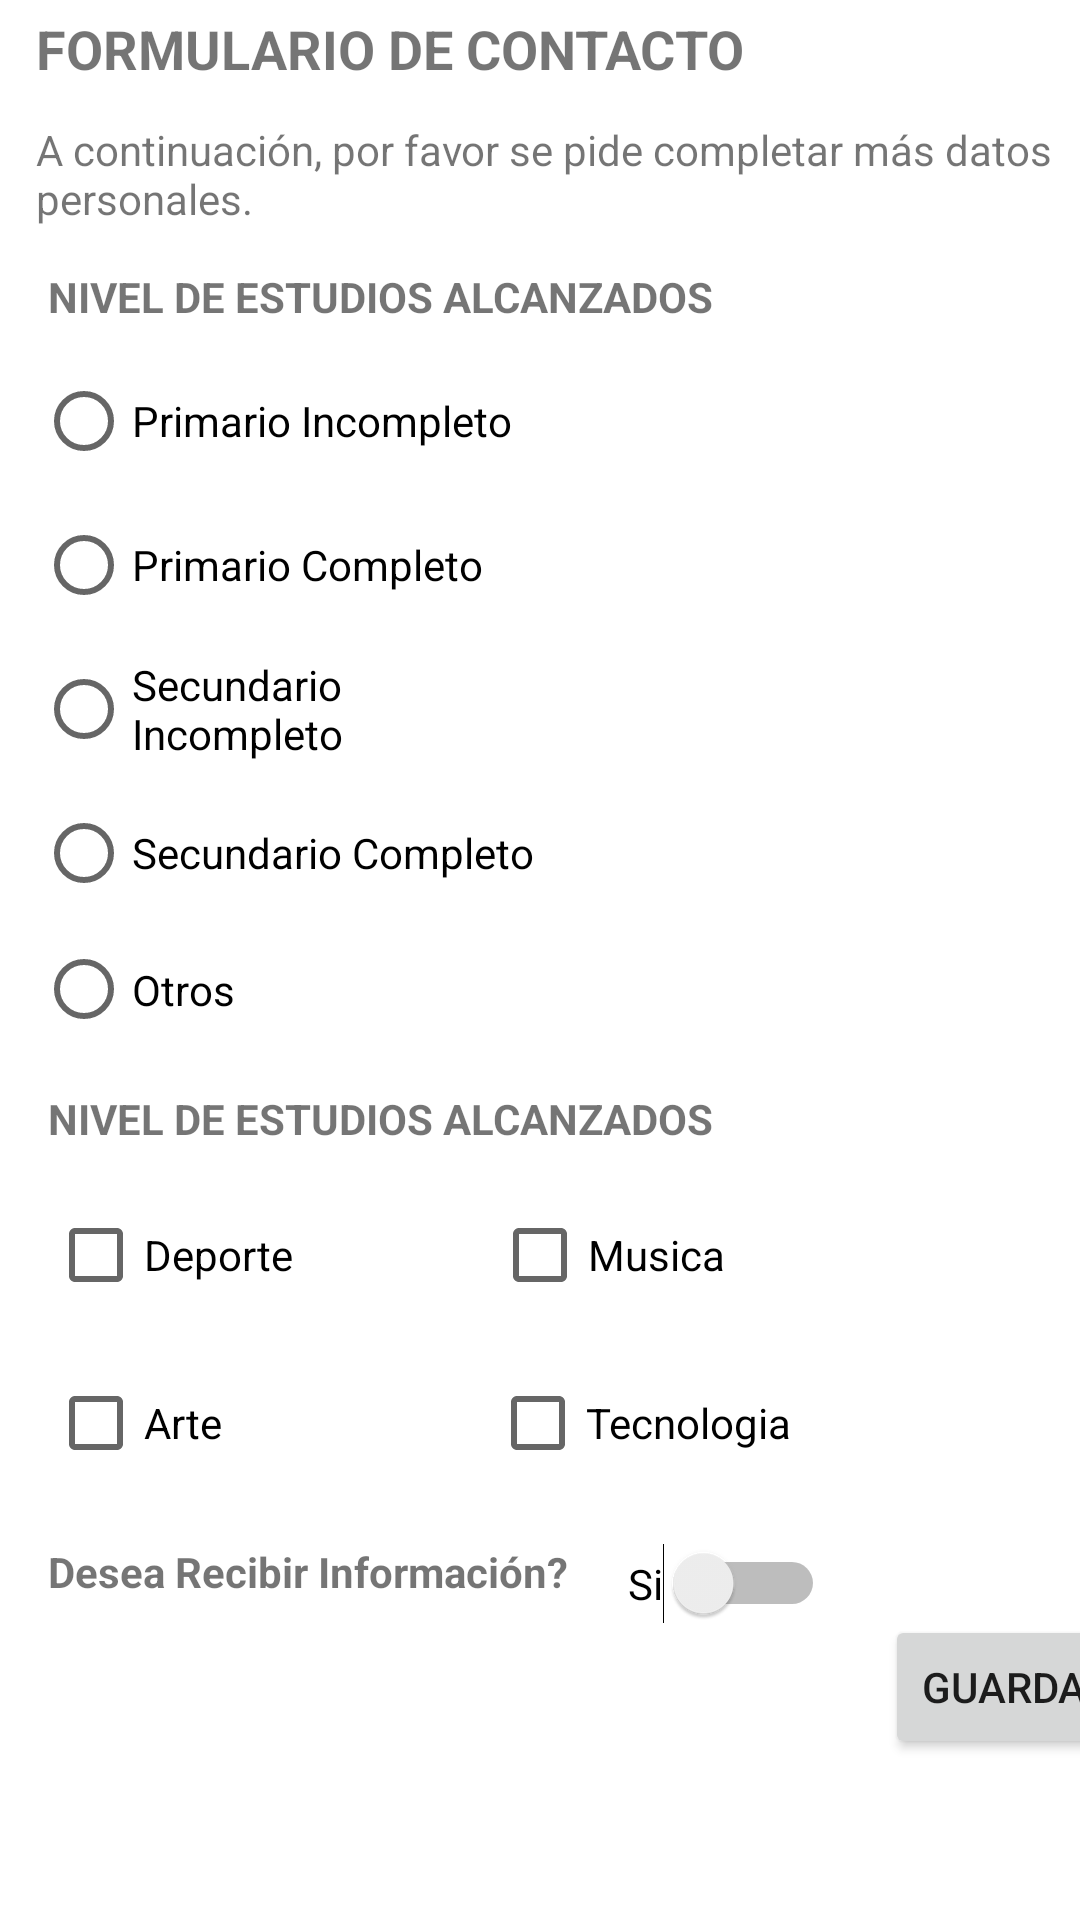

Here is an Android app screen rendered from its layout file. Give the layout XML and the strings, colors and styles it references.
<!-- AndroidManifest.xml: application theme Theme.TP2Grupo6 -->
<!-- res/layout/activity_contacto_formulario_extendido.xml -->
<?xml version="1.0" encoding="utf-8"?>
<androidx.constraintlayout.widget.ConstraintLayout xmlns:android="http://schemas.android.com/apk/res/android"
    xmlns:app="http://schemas.android.com/apk/res-auto"
    xmlns:tools="http://schemas.android.com/tools"
    android:layout_width="match_parent"
    android:layout_height="match_parent"
    tools:context=".Contacto_Formulario_Extendido">

    <CheckBox
        android:id="@+id/chkTecnologia"
        android:layout_width="wrap_content"
        android:layout_height="wrap_content"
        android:layout_marginStart="89dp"
        android:layout_marginTop="8dp"
        android:text="@string/chkTecnologia"
        app:layout_constraintStart_toEndOf="@+id/chkArte"
        app:layout_constraintTop_toBottomOf="@+id/chkMusica" />

    <CheckBox
        android:id="@+id/chkArte"
        android:layout_width="wrap_content"
        android:layout_height="wrap_content"
        android:layout_marginStart="16dp"
        android:layout_marginTop="8dp"
        android:text="@string/chkArte"
        app:layout_constraintStart_toStartOf="parent"
        app:layout_constraintTop_toBottomOf="@+id/chkDeporte" />

    <CheckBox
        android:id="@+id/chkMusica"
        android:layout_width="wrap_content"
        android:layout_height="wrap_content"
        android:layout_marginStart="66dp"
        android:layout_marginTop="12dp"
        android:text="@string/chkMusica"
        app:layout_constraintStart_toEndOf="@+id/chkDeporte"
        app:layout_constraintTop_toBottomOf="@+id/textView4" />

    <TextView
        android:id="@+id/textView4"
        android:layout_width="wrap_content"
        android:layout_height="wrap_content"
        android:layout_marginStart="16dp"
        android:layout_marginTop="12dp"
        android:text="NIVEL DE ESTUDIOS ALCANZADOS"
        android:textStyle="bold"
        app:layout_constraintStart_toStartOf="parent"
        app:layout_constraintTop_toBottomOf="@+id/radioGroup" />

    <TextView
        android:id="@+id/tvFormularioExtendido"
        android:layout_width="387dp"
        android:layout_height="41dp"
        android:layout_marginStart="12dp"
        android:layout_marginTop="12dp"
        android:text="@string/tvFormularioExtendido"
        android:textSize="14sp"
        app:layout_constraintStart_toStartOf="parent"
        app:layout_constraintTop_toBottomOf="@+id/tvFormularioExtendidoTitulo" />

    <TextView
        android:id="@+id/tvFormularioExtendidoTitulo"
        android:layout_width="wrap_content"
        android:layout_height="wrap_content"
        android:layout_marginStart="12dp"
        android:layout_marginTop="4dp"
        android:text="@string/tvFormularioExtendidoTitulo"
        android:textSize="18sp"
        android:textStyle="bold"
        app:layout_constraintStart_toStartOf="parent"
        app:layout_constraintTop_toTopOf="parent" />

    <RadioGroup
        android:id="@+id/radioGroup"
        android:layout_width="385dp"
        android:layout_height="235dp"
        android:layout_marginStart="12dp"
        android:layout_marginTop="8dp"
        app:layout_constraintStart_toStartOf="parent"
        app:layout_constraintTop_toBottomOf="@+id/textView3">

        <RadioButton
            android:id="@+id/rbPriIncompleto"
            android:layout_width="175dp"
            android:layout_height="wrap_content"
            android:text="@string/rbPriIncompleto" />

        <RadioButton
            android:id="@+id/rbPriCompleto"
            android:layout_width="175dp"
            android:layout_height="wrap_content"
            android:text="@string/rbPriCompleto" />

        <RadioButton
            android:id="@+id/rbSecIncompleto"
            android:layout_width="175dp"
            android:layout_height="wrap_content"
            android:text="@string/rbSecIncompleto" />

        <RadioButton
            android:id="@+id/rbSecCompleto"
            android:layout_width="175dp"
            android:layout_height="wrap_content"
            android:text="@string/rbSecCompleto" />

        <RadioButton
            android:id="@+id/rbOtros"
            android:layout_width="175dp"
            android:layout_height="wrap_content"
            android:text="@string/rbOtros" />

    </RadioGroup>

    <TextView
        android:id="@+id/textView3"
        android:layout_width="wrap_content"
        android:layout_height="wrap_content"
        android:layout_marginStart="16dp"
        android:layout_marginTop="8dp"
        android:text="NIVEL DE ESTUDIOS ALCANZADOS"
        android:textStyle="bold"
        app:layout_constraintStart_toStartOf="parent"
        app:layout_constraintTop_toBottomOf="@+id/tvFormularioExtendido" />

    <CheckBox
        android:id="@+id/chkDeporte"
        android:layout_width="wrap_content"
        android:layout_height="wrap_content"
        android:layout_marginStart="16dp"
        android:layout_marginTop="12dp"
        android:text="@string/chkDeporte"
        app:layout_constraintStart_toStartOf="parent"
        app:layout_constraintTop_toBottomOf="@+id/textView4" />

    <Switch
        android:id="@+id/switch1"
        android:layout_width="wrap_content"
        android:layout_height="wrap_content"
        android:layout_marginStart="20dp"
        android:layout_marginTop="16dp"
        android:text="Si"
        app:layout_constraintStart_toEndOf="@+id/tvInformacion"
        app:layout_constraintTop_toBottomOf="@+id/chkTecnologia" />

    <Button
        android:id="@+id/btnGuardar"
        android:layout_width="wrap_content"
        android:layout_height="wrap_content"
        android:layout_marginStart="20dp"
        android:layout_marginTop="40dp"
        android:onClick="Guardar"
        android:text="Guardar"
        app:layout_constraintStart_toEndOf="@+id/switch1"
        app:layout_constraintTop_toBottomOf="@+id/chkTecnologia" />

    <TextView
        android:id="@+id/tvInformacion"
        android:layout_width="wrap_content"
        android:layout_height="wrap_content"
        android:layout_marginStart="16dp"
        android:layout_marginTop="16dp"
        android:text="Desea Recibir Información?"
        android:textStyle="bold"
        app:layout_constraintStart_toStartOf="parent"
        app:layout_constraintTop_toBottomOf="@+id/chkArte" />

</androidx.constraintlayout.widget.ConstraintLayout>
<!-- resources referenced by this layout -->
<resources>
  <string name="chkArte">Arte</string>
  <string name="chkDeporte">Deporte</string>
  <string name="chkMusica">Musica</string>
  <string name="chkTecnologia">Tecnologia</string>
  <string name="rbOtros">Otros</string>
  <string name="rbPriCompleto">Primario Completo</string>
  <string name="rbPriIncompleto">Primario Incompleto</string>
  <string name="rbSecCompleto">Secundario Completo</string>
  <string name="rbSecIncompleto">Secundario Incompleto</string>
  <string name="tvFormularioExtendido">A continuación, por favor se pide completar más datos personales.</string>
  <string name="tvFormularioExtendidoTitulo">FORMULARIO DE CONTACTO</string>
  <style name="Theme.TP2Grupo6" parent="Theme.MaterialComponents.DayNight.DarkActionBar">
          
          <item name="colorPrimary">@color/purple_500</item>
          <item name="colorPrimaryVariant">@color/purple_700</item>
          <item name="colorOnPrimary">@color/white</item>
          
          <item name="colorSecondary">@color/teal_200</item>
          <item name="colorSecondaryVariant">@color/teal_700</item>
          <item name="colorOnSecondary">@color/black</item>
          
          <item name="android:statusBarColor" tools:targetApi="l">?attr/colorPrimaryVariant</item>
          
      </style>
  <!-- not gathered from this repository: default colours our renderer supplied (Android Studio template values) -->
  <color name="purple_500">#FF6200EE</color>
  <color name="purple_700">#FF3700B3</color>
  <color name="teal_200">#FF03DAC5</color>
  <color name="teal_700">#FF018786</color>
  <color name="black">#FF000000</color>
  <color name="white">#FFFFFFFF</color>
</resources>
